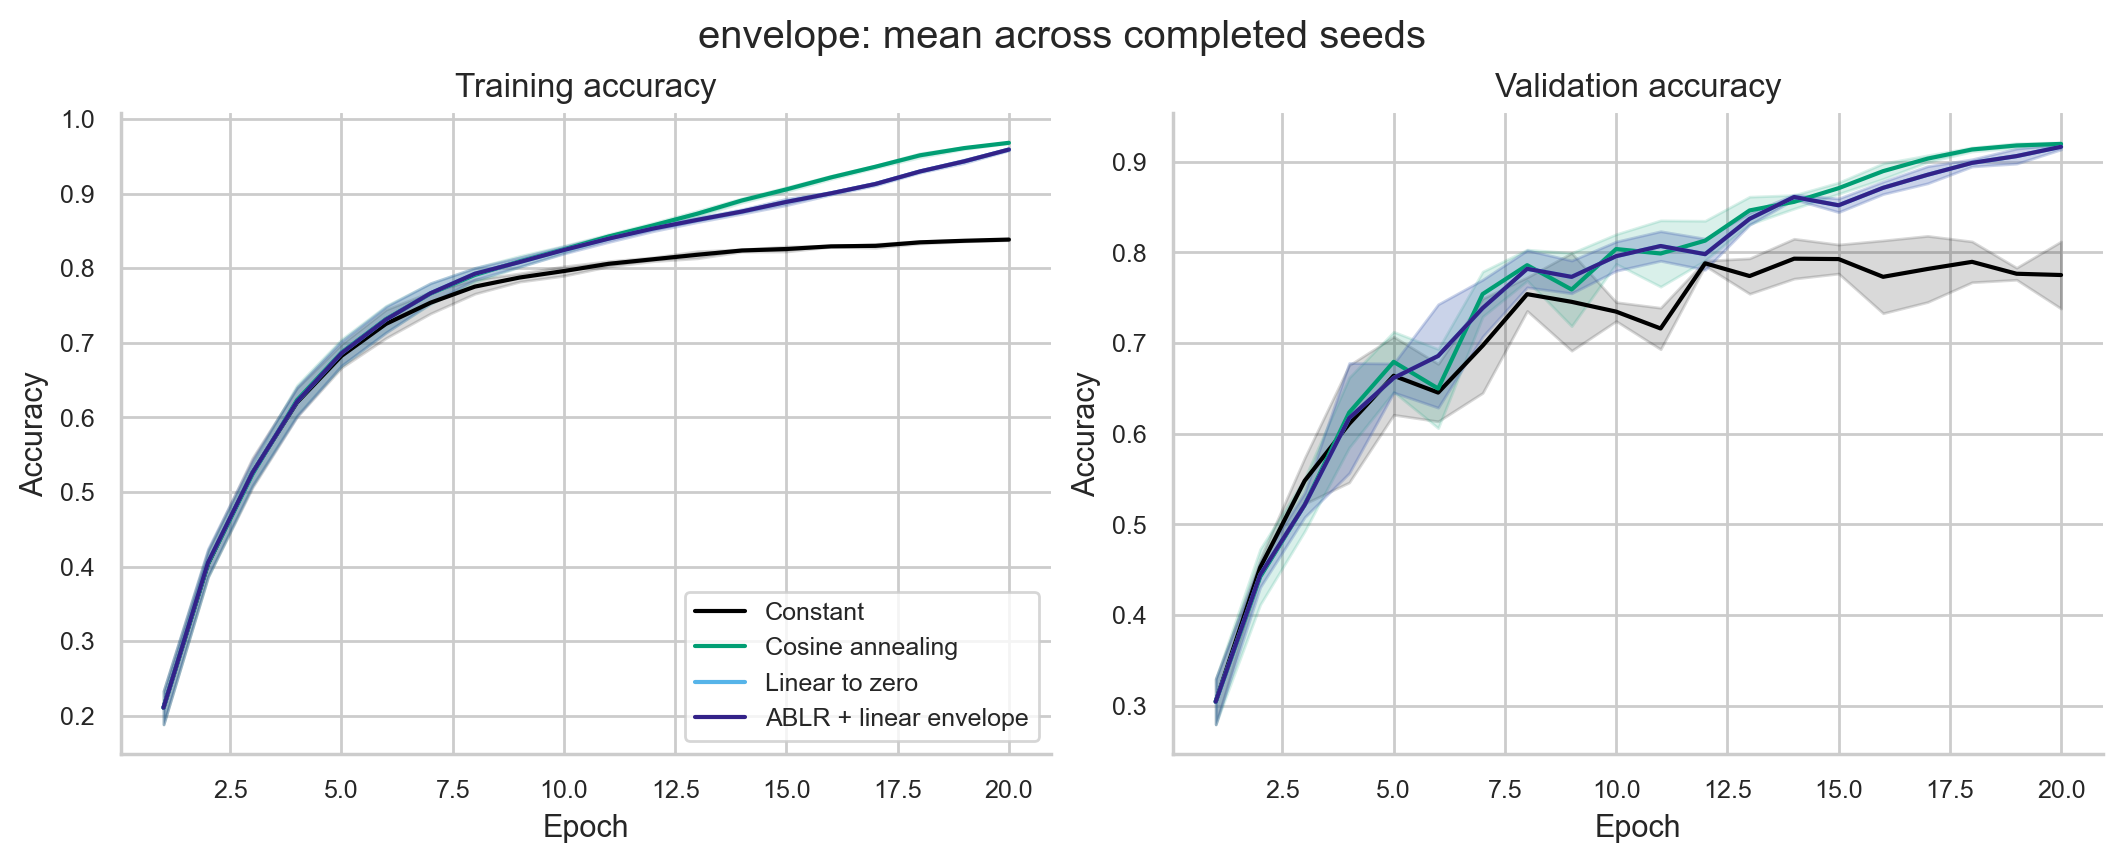

Source data for this figure (header and first rows):
epoch, train_loss, train_accuracy, val_loss, val_accuracy, lr, lr_after, epoch_seconds, elapsed_sec, scheduler, seed
1, 2.204, 0.185, 1.823, 0.2984, 0.15, 0.1425, 58.89, 58.89, ablr_hybrid, 0
2, 1.621, 0.3842, 1.522, 0.4302, 0.1425, 0.135, 59.61, 118.5, ablr_hybrid, 0
3, 1.32, 0.5163, 1.302, 0.5352, 0.135, 0.1275, 59.25, 177.7, ablr_hybrid, 0
4, 1.078, 0.6114, 1.402, 0.5482, 0.1275, 0.12, 58.54, 236.3, ablr_hybrid, 0
5, 0.9215, 0.6733, 1.154, 0.643, 0.12, 0.1125, 58.49, 294.8, ablr_hybrid, 0
6, 0.812, 0.7128, 0.8959, 0.6788, 0.1125, 0.105, 58.43, 353.2, ablr_hybrid, 0
7, 0.7106, 0.7518, 0.7277, 0.7432, 0.105, 0.0975, 59.45, 412.6, ablr_hybrid, 0
8, 0.6193, 0.784, 0.6932, 0.759, 0.0975, 0.09, 60.69, 473.3, ablr_hybrid, 0
9, 0.5735, 0.8009, 0.733, 0.758, 0.09, 0.0825, 57.99, 531.3, ablr_hybrid, 0
10, 0.5241, 0.819, 0.5643, 0.8098, 0.0825, 0.07501, 57.93, 589.2, ablr_hybrid, 0
11, 0.4835, 0.8346, 0.6324, 0.7894, 0.07501, 0.06751, 58.19, 647.4, ablr_hybrid, 0
12, 0.4392, 0.8497, 0.5895, 0.7994, 0.06751, 0.06001, 58.18, 705.6, ablr_hybrid, 0
13, 0.404, 0.8613, 0.4633, 0.844, 0.06001, 0.05251, 58.19, 763.8, ablr_hybrid, 0
14, 0.3671, 0.8727, 0.412, 0.8586, 0.05251, 0.04501, 58.12, 821.9, ablr_hybrid, 0
15, 0.3342, 0.8837, 0.4751, 0.8478, 0.04501, 0.03751, 58.16, 880.1, ablr_hybrid, 0
16, 0.2933, 0.8984, 0.4152, 0.8636, 0.03751, 0.03001, 58.35, 938.5, ablr_hybrid, 0
17, 0.2564, 0.9108, 0.3591, 0.8782, 0.03001, 0.02251, 58.24, 996.7, ablr_hybrid, 0
18, 0.2137, 0.9281, 0.3063, 0.8974, 0.02251, 0.01501, 58.22, 1055, ablr_hybrid, 0
19, 0.1728, 0.9406, 0.2621, 0.9154, 0.01501, 0.007509, 58.18, 1113, ablr_hybrid, 0
20, 0.126, 0.9577, 0.2504, 0.9186, 0.007509, 1.000000000001e-05, 58.14, 1171, ablr_hybrid, 0
1, 2.128, 0.2224, 1.746, 0.3318, 0.15, 0.1425, 58.5, 58.5, ablr_hybrid, 1
2, 1.559, 0.4164, 1.486, 0.4448, 0.1425, 0.135, 58.11, 116.6, ablr_hybrid, 1
3, 1.251, 0.5457, 1.396, 0.5082, 0.135, 0.1275, 58.23, 174.8, ablr_hybrid, 1
4, 0.9981, 0.6434, 0.9432, 0.6628, 0.1275, 0.12, 58.02, 232.9, ablr_hybrid, 1
5, 0.8365, 0.7046, 0.9477, 0.6716, 0.12, 0.1125, 58.19, 291.1, ablr_hybrid, 1
6, 0.7237, 0.7473, 1.239, 0.6324, 0.1125, 0.105, 58.2, 349.2, ablr_hybrid, 1
7, 0.639, 0.7786, 0.6737, 0.7672, 0.105, 0.0975, 58.09, 407.3, ablr_hybrid, 1
8, 0.5765, 0.7996, 0.6001, 0.7882, 0.0975, 0.09, 58.15, 465.5, ablr_hybrid, 1
9, 0.5415, 0.8113, 0.6799, 0.7678, 0.09, 0.0825, 58.12, 523.6, ablr_hybrid, 1
10, 0.4994, 0.8282, 0.6653, 0.7782, 0.0825, 0.07501, 58.27, 581.9, ablr_hybrid, 1
11, 0.4592, 0.8435, 0.5555, 0.81, 0.07501, 0.06751, 58.24, 640.1, ablr_hybrid, 1
12, 0.4174, 0.8567, 0.5455, 0.8144, 0.06751, 0.06001, 58.18, 698.3, ablr_hybrid, 1
13, 0.3856, 0.867, 0.4918, 0.836, 0.06001, 0.05251, 58.19, 756.5, ablr_hybrid, 1
14, 0.3548, 0.8785, 0.3873, 0.8638, 0.05251, 0.04501, 58.28, 814.8, ablr_hybrid, 1
15, 0.3145, 0.8915, 0.4175, 0.8606, 0.04501, 0.03751, 58.17, 872.9, ablr_hybrid, 1
16, 0.2855, 0.9019, 0.3666, 0.8732, 0.03751, 0.03001, 58.18, 931.1, ablr_hybrid, 1
17, 0.2506, 0.9145, 0.3197, 0.8962, 0.03001, 0.02251, 58.25, 989.4, ablr_hybrid, 1
18, 0.2034, 0.9312, 0.3247, 0.8956, 0.02251, 0.01501, 58.19, 1048, ablr_hybrid, 1
19, 0.1638, 0.9449, 0.3014, 0.8994, 0.01501, 0.007509, 58.36, 1106, ablr_hybrid, 1
20, 0.1191, 0.96, 0.2528, 0.9176, 0.007509, 1.000000000001e-05, 58.28, 1164, ablr_hybrid, 1
1, 2.211, 0.2252, 1.765, 0.2826, 0.15, 0.1425, 58.74, 58.74, ablr_hybrid, 2
2, 1.58, 0.4158, 1.479, 0.4576, 0.1425, 0.135, 58.56, 117.3, ablr_hybrid, 2
3, 1.33, 0.5154, 1.391, 0.5206, 0.135, 0.1275, 58.47, 175.8, ablr_hybrid, 2
4, 1.09, 0.6083, 1.024, 0.6404, 0.1275, 0.12, 58.45, 234.2, ablr_hybrid, 2
5, 0.9011, 0.6799, 0.9248, 0.6696, 0.12, 0.1125, 58.47, 292.7, ablr_hybrid, 2
6, 0.7646, 0.733, 0.7348, 0.7458, 0.1125, 0.105, 58.72, 351.4, ablr_hybrid, 2
7, 0.6668, 0.7686, 0.8781, 0.705, 0.105, 0.0975, 58.63, 410, ablr_hybrid, 2
8, 0.5957, 0.794, 0.5825, 0.7984, 0.0975, 0.09, 58.66, 468.7, ablr_hybrid, 2
9, 0.5465, 0.8122, 0.6056, 0.793, 0.09, 0.0825, 58.5, 527.2, ablr_hybrid, 2
10, 0.5043, 0.8259, 0.5809, 0.7994, 0.0825, 0.07501, 58.54, 585.7, ablr_hybrid, 2
11, 0.4626, 0.8403, 0.5281, 0.8216, 0.07501, 0.06751, 58.59, 644.3, ablr_hybrid, 2
12, 0.4323, 0.8527, 0.7104, 0.7802, 0.06751, 0.06001, 58.37, 702.7, ablr_hybrid, 2
13, 0.3907, 0.8659, 0.502, 0.831, 0.06001, 0.05251, 58.7, 761.4, ablr_hybrid, 2
14, 0.3572, 0.8764, 0.3975, 0.8608, 0.05251, 0.04501, 58.36, 819.8, ablr_hybrid, 2
15, 0.3187, 0.891, 0.4561, 0.8474, 0.04501, 0.03751, 58.37, 878.1, ablr_hybrid, 2
16, 0.2859, 0.9005, 0.3709, 0.8768, 0.03751, 0.03001, 58.34, 936.5, ablr_hybrid, 2
17, 0.2512, 0.9131, 0.3477, 0.8824, 0.03001, 0.02251, 58.54, 995, ablr_hybrid, 2
18, 0.204, 0.9295, 0.297, 0.9032, 0.02251, 0.01501, 58.13, 1053, ablr_hybrid, 2
19, 0.1633, 0.9442, 0.292, 0.9038, 0.01501, 0.007509, 58.14, 1111, ablr_hybrid, 2
20, 0.1219, 0.9592, 0.268, 0.9132, 0.007509, 1.000000000001e-05, 58.09, 1169, ablr_hybrid, 2
... 180 more rows
